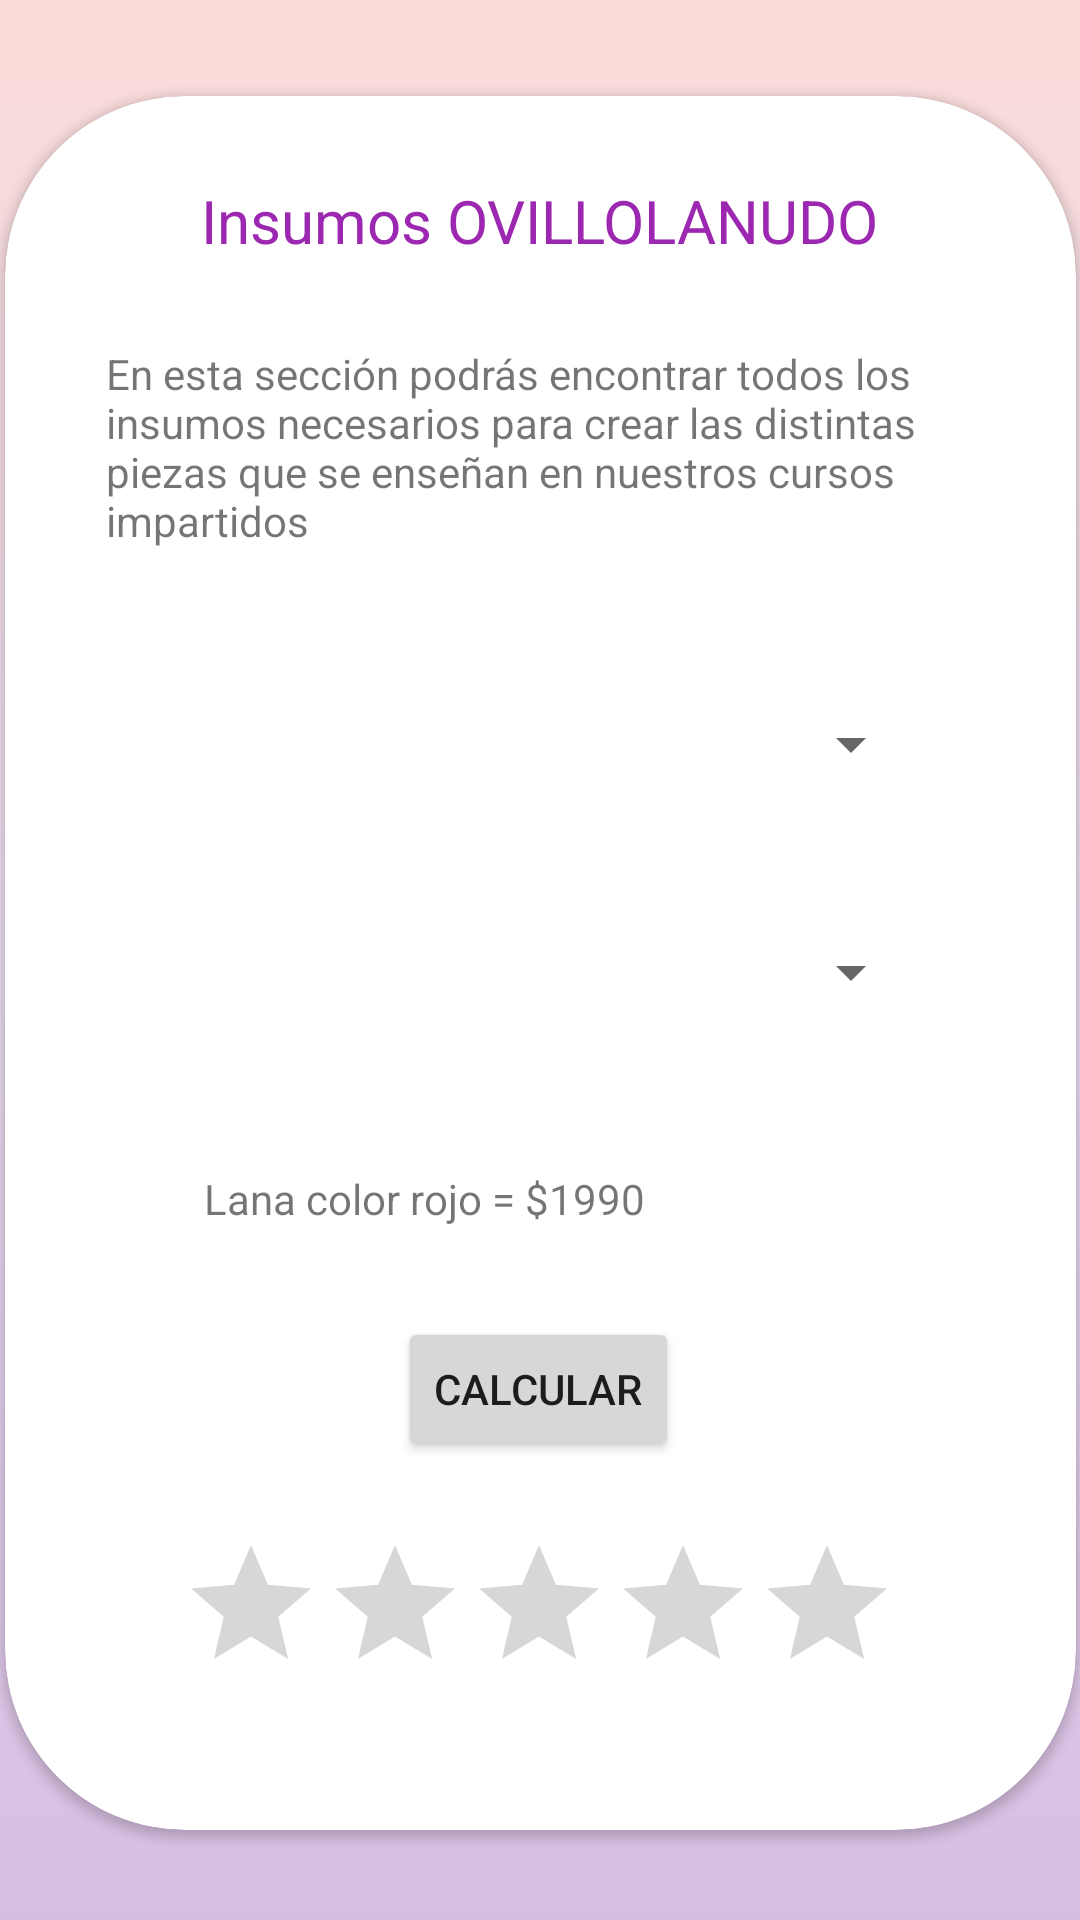

The Android layout XML behind this screen, and the referenced resources:
<!-- AndroidManifest.xml: application theme Theme.Ovillolanudo -->
<!-- res/layout/activity_insumos.xml -->
<?xml version="1.0" encoding="utf-8"?>
<androidx.constraintlayout.widget.ConstraintLayout xmlns:android="http://schemas.android.com/apk/res/android"
    xmlns:app="http://schemas.android.com/apk/res-auto"
    xmlns:tools="http://schemas.android.com/tools"
    android:layout_width="match_parent"
             android:layout_height="match_parent"
             android:background="@drawable/gradient_background">


    <androidx.cardview.widget.CardView
        android:layout_width="357dp"
        android:layout_height="578dp"
        android:layout_marginTop="32dp"
        app:cardCornerRadius="60dp"
        app:layout_constraintEnd_toEndOf="parent"
        app:layout_constraintStart_toStartOf="parent"
        app:layout_constraintTop_toTopOf="parent">

        <androidx.constraintlayout.widget.ConstraintLayout
            android:layout_width="match_parent"
            android:layout_height="584dp">

            <TextView
                android:id="@+id/textView"
                android:layout_width="wrap_content"
                android:layout_height="wrap_content"
                android:layout_marginTop="28dp"
                android:text="Insumos OVILLOLANUDO"
                android:textColor="#9C27B0"
                android:textSize="20sp"
                app:layout_constraintEnd_toEndOf="parent"
                app:layout_constraintHorizontal_bias="0.498"
                app:layout_constraintStart_toStartOf="parent"
                app:layout_constraintTop_toTopOf="parent" />

            <TextView
                android:id="@+id/textView2"
                android:layout_width="290dp"
                android:layout_height="79dp"
                android:layout_marginTop="28dp"
                android:text="En esta sección podrás encontrar todos los insumos necesarios para crear las distintas piezas que se enseñan en nuestros cursos impartidos"
                app:layout_constraintEnd_toEndOf="parent"
                app:layout_constraintStart_toStartOf="parent"
                app:layout_constraintTop_toBottomOf="@+id/textView" />

            <Spinner
                android:id="@+id/sp1"
                android:layout_width="256dp"
                android:layout_height="44dp"
                android:layout_marginTop="32dp"
                app:layout_constraintEnd_toEndOf="parent"
                app:layout_constraintHorizontal_bias="0.495"
                app:layout_constraintStart_toStartOf="parent"
                app:layout_constraintTop_toBottomOf="@+id/textView2"
                tools:ignore="SpeakableTextPresentCheck,TouchTargetSizeCheck" />

            <Spinner
                android:id="@+id/sp2"
                android:layout_width="256dp"
                android:layout_height="44dp"
                android:layout_marginTop="32dp"
                app:layout_constraintEnd_toEndOf="parent"
                app:layout_constraintHorizontal_bias="0.495"
                app:layout_constraintStart_toStartOf="parent"
                app:layout_constraintTop_toBottomOf="@+id/sp1"
                tools:ignore="SpeakableTextPresentCheck,TouchTargetSizeCheck" />

            <RatingBar
                android:id="@+id/ratingBar"
                android:layout_width="wrap_content"
                android:layout_height="wrap_content"
                android:layout_marginTop="24dp"
                app:layout_constraintEnd_toEndOf="parent"
                app:layout_constraintHorizontal_bias="0.495"
                app:layout_constraintStart_toStartOf="parent"
                app:layout_constraintTop_toBottomOf="@+id/button9"
                tools:ignore="SpeakableTextPresentCheck" />

            <TextView
                android:id="@+id/textView4"
                android:layout_width="223dp"
                android:layout_height="29dp"
                android:layout_marginTop="120dp"
                android:text="Lana color rojo = $1990"
                app:layout_constraintEnd_toEndOf="parent"
                app:layout_constraintHorizontal_bias="0.496"
                app:layout_constraintStart_toStartOf="parent"
                app:layout_constraintTop_toBottomOf="@+id/sp1" />

            <Button
                android:id="@+id/button9"
                android:layout_width="wrap_content"
                android:layout_height="wrap_content"
                android:layout_marginTop="20dp"
                android:text="Calcular"
                app:layout_constraintEnd_toEndOf="parent"
                app:layout_constraintHorizontal_bias="0.498"
                app:layout_constraintStart_toStartOf="parent"
                app:layout_constraintTop_toBottomOf="@+id/textView4" />
        </androidx.constraintlayout.widget.ConstraintLayout>
    </androidx.cardview.widget.CardView>
</androidx.constraintlayout.widget.ConstraintLayout>
<!-- resources referenced by this layout -->
<resources>
  <!-- drawable gradient_background (drawable) -->
  <?xml version="1.0" encoding="utf-8"?>
  <selector xmlns:android="http://schemas.android.com/apk/res/android">
      <item>
          <shape>
              <gradient
                  android:startColor="#D7BDE2"
                  android:centerColor="#E8DAEF"
                  android:endColor="#FADBD8"
                  android:angle="90"/>
              <corners
                  android:radius="0dp"/>
          </shape>
      </item>
  </selector>
  <style name="Theme.Ovillolanudo" parent="Theme.MaterialComponents.DayNight.NoActionBar">
          
          <item name="colorPrimary">@color/purple_500</item>
          <item name="colorPrimaryVariant">@color/purple_700</item>
          <item name="colorOnPrimary">@color/white</item>
          
          <item name="colorSecondary">@color/teal_200</item>
          <item name="colorSecondaryVariant">@color/teal_700</item>
          <item name="colorOnSecondary">@color/black</item>
          
          <item name="android:statusBarColor" tools:targetApi="l">?attr/colorPrimaryVariant</item>
          
      </style>
  <!-- not gathered from this repository: default colours our renderer supplied (Android Studio template values) -->
  <color name="purple_500">#FF6200EE</color>
  <color name="purple_700">#FF3700B3</color>
  <color name="teal_200">#FF03DAC5</color>
  <color name="teal_700">#FF018786</color>
  <color name="black">#FF000000</color>
  <color name="white">#FFFFFFFF</color>
</resources>
